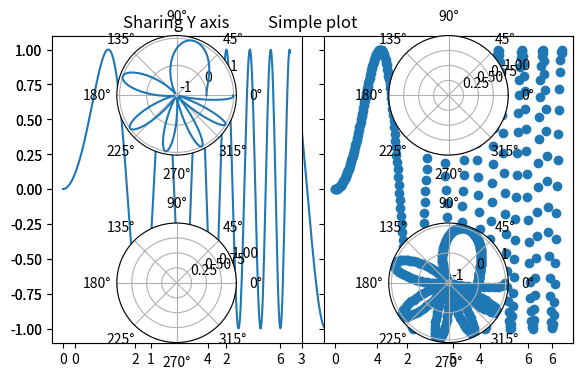

Generate this figure with matplotlib:
import matplotlib.pyplot as plt
import numpy as np

# First create some toy data:
x = np.linspace(0, 2*np.pi, 400)
y = np.sin(x**2)

# Create a figure
fig = plt.figure()

# Create a subplot
ax = fig.subplots()
ax.plot(x, y)
ax.set_title('Simple plot')

# Create two subplots and unpack the output array immediately
ax1, ax2 = fig.subplots(1, 2, sharey=True)
ax1.plot(x, y)
ax1.set_title('Sharing Y axis')
ax2.scatter(x, y)

# Create four polar axes and access them through the returned array
axes = fig.subplots(2, 2, subplot_kw=dict(polar=True))
axes[0, 0].plot(x, y)
axes[1, 1].scatter(x, y)

plt.tight_layout()
plt.show()